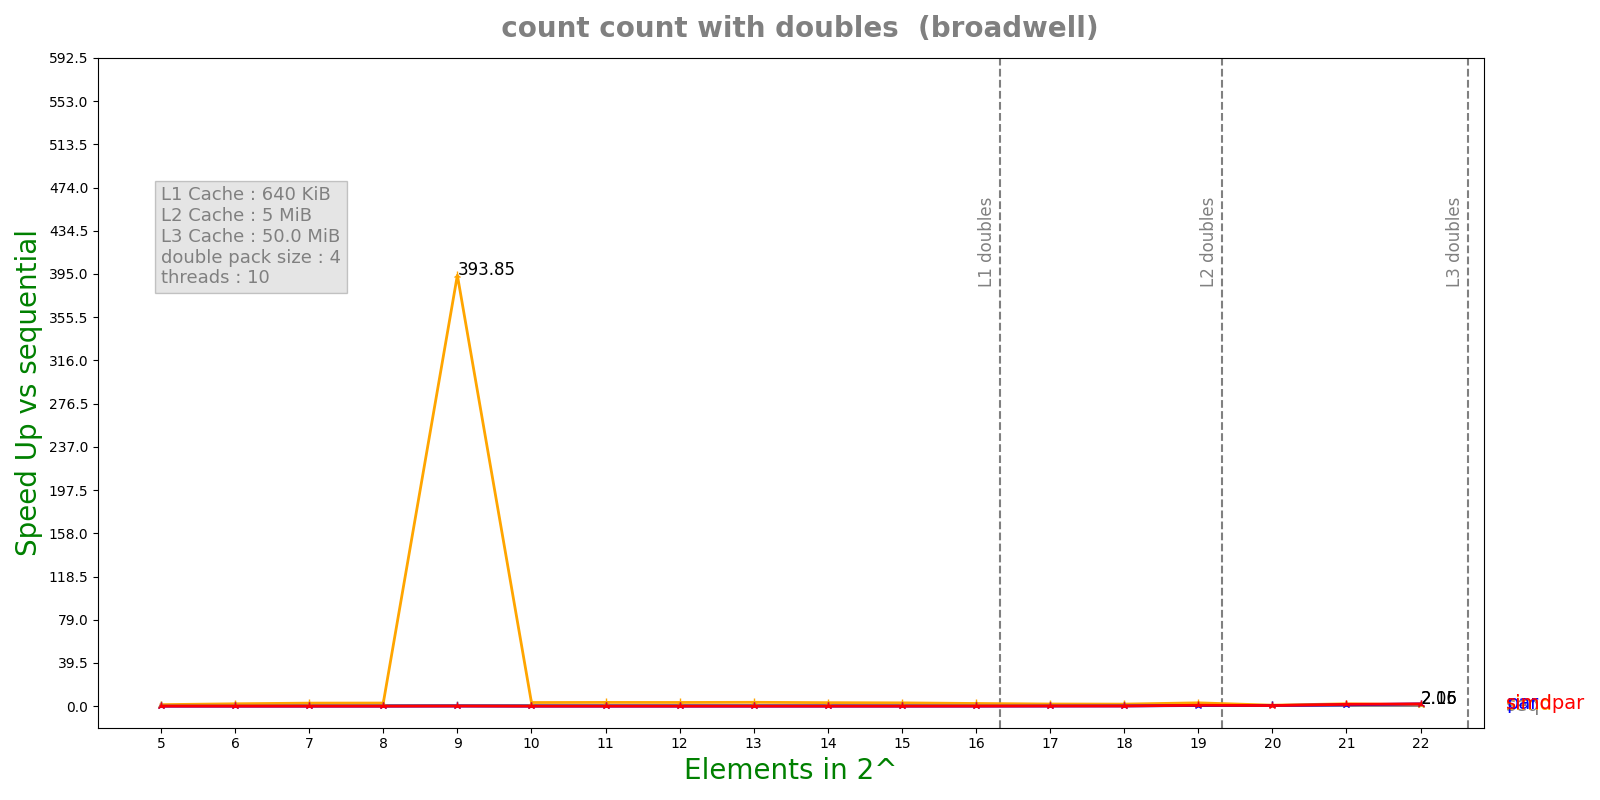

The data file committed next to this chart (first rows):
n, lane, threads, seq, simd, par, simdpar
5, 4, 10, 5.912e-08, 4.266e-08, 0.000285, 0.0006375
6, 4, 10, 9.75e-08, 4.448e-08, 0.0005541, 0.0006744
7, 4, 10, 1.6092e-07, 5.774e-08, 0.0007562, 0.0007924
8, 4, 10, 3.0682e-07, 1.072e-07, 0.0005496, 0.0006731
9, 4, 10, 6.05825e-05, 1.5382e-07, 0.0007044, 0.0005438
10, 4, 10, 1.108e-06, 3.3268e-07, 0.0005964, 0.000935
11, 4, 10, 2.1304e-06, 6.1932e-07, 0.0008116, 0.0009953
12, 4, 10, 4.39628e-06, 1.2946e-06, 0.0007107, 0.0005971
13, 4, 10, 8.1972e-06, 2.31428e-06, 0.0009367, 0.0008171
14, 4, 10, 1.66648e-05, 5.18896e-06, 0.001114, 0.001318
15, 4, 10, 3.4442e-05, 1.139e-05, 0.001937, 0.002172
16, 4, 10, 6.77147e-05, 2.75147e-05, 0.001951, 0.001795
17, 4, 10, 0.0001429, 7.20337e-05, 0.001135, 0.001201
18, 4, 10, 0.0002874, 0.0001516, 0.001448, 0.002187
19, 4, 10, 0.001147, 0.0003763, 0.001934, 0.00137
20, 4, 10, 0.001241, 0.001367, 0.001959, 0.002194
21, 4, 10, 0.003575, 0.001641, 0.002841, 0.002136
22, 4, 10, 0.005729, 0.004449, 0.002788, 0.002668
